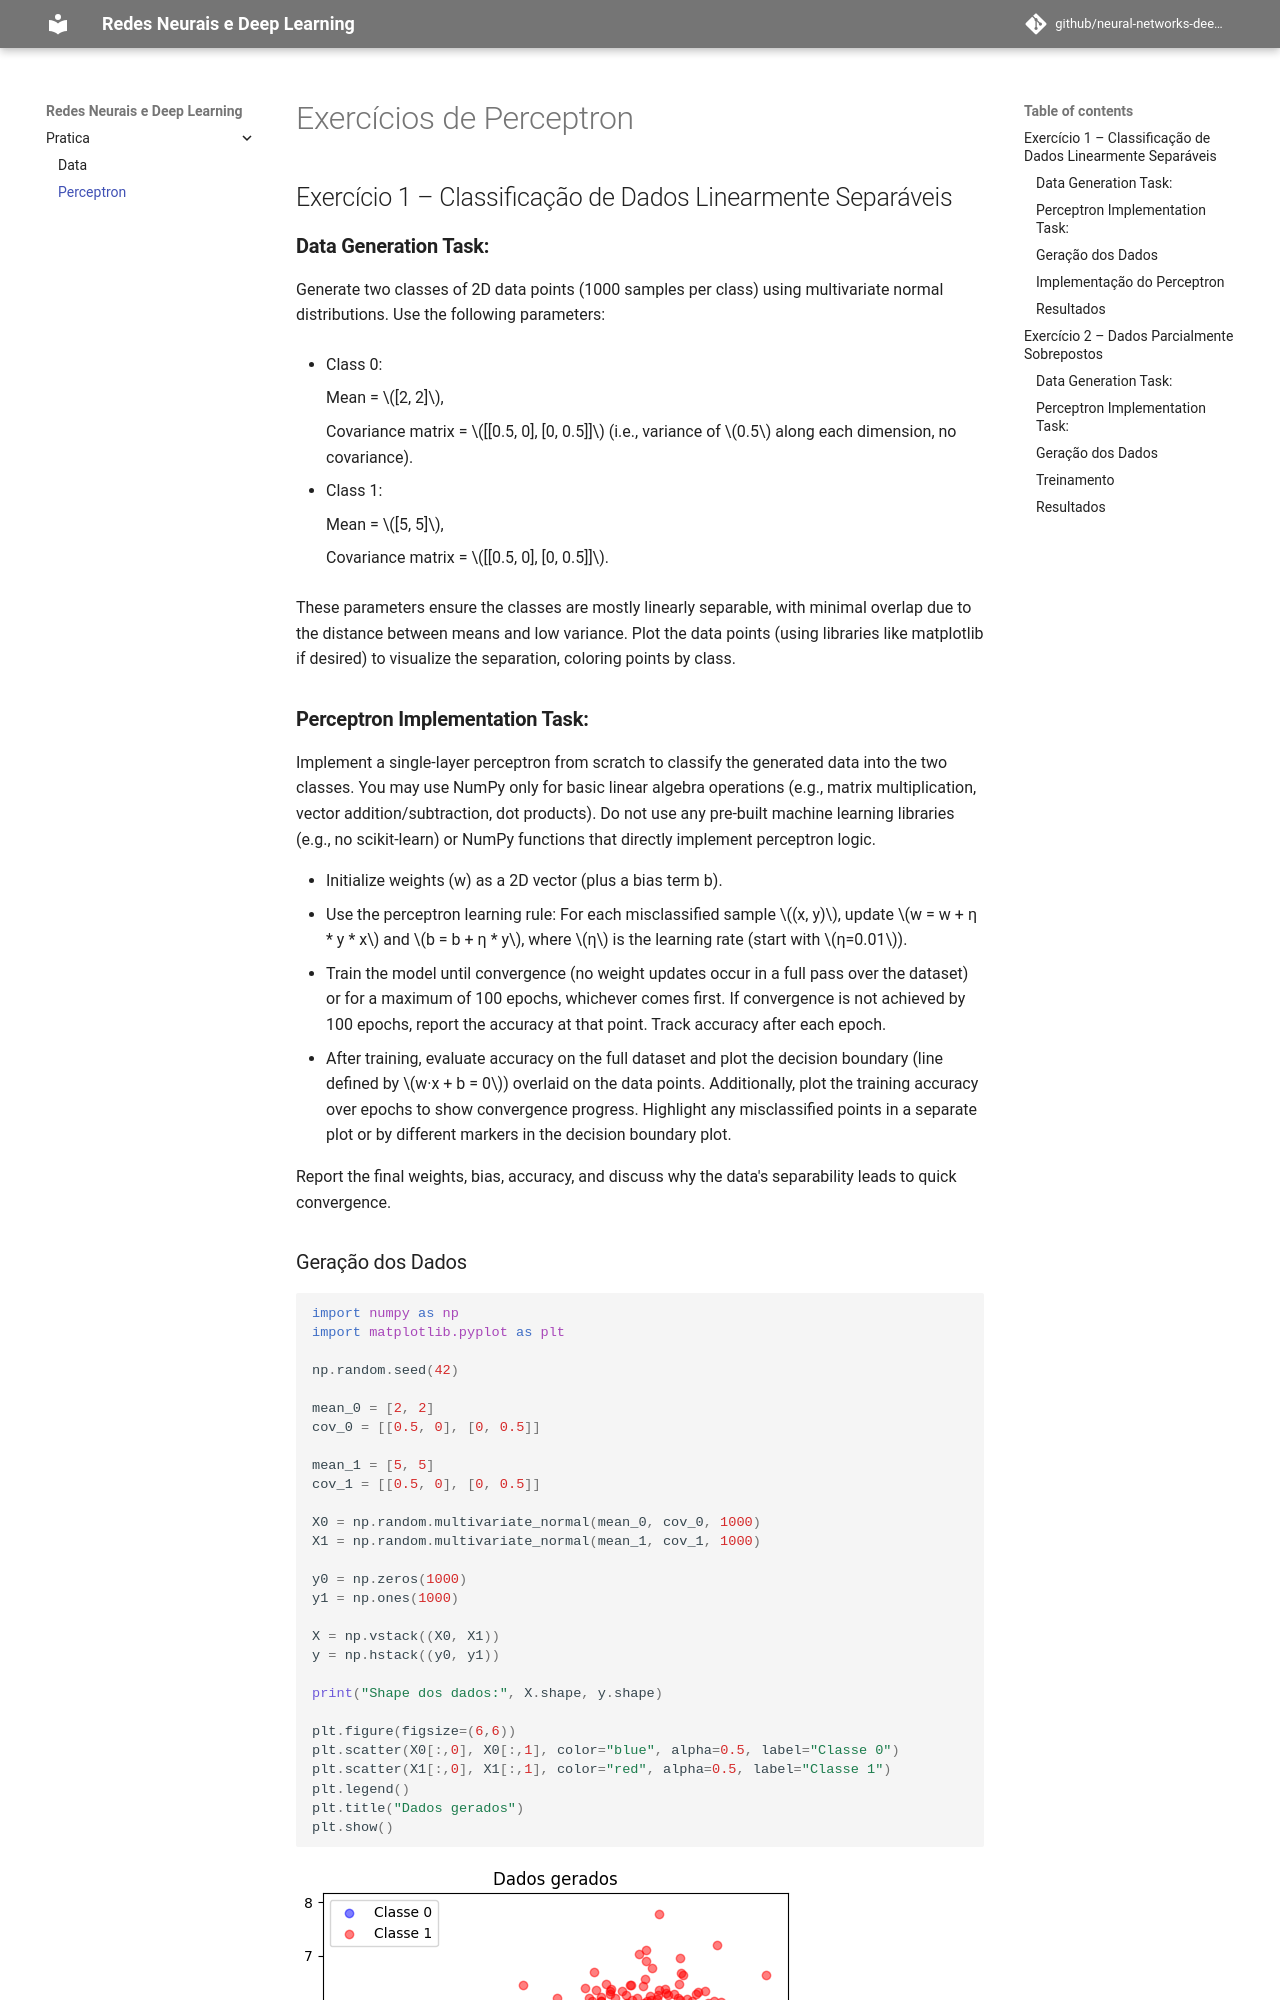

repository: lucasouzamil/neural-networks-deep-learning-docs · page: perceptron/main/index.html · generator: mkdocs

# Exercícios de Perceptron

## Exercício 1 – Classificação de Dados Linearmente Separáveis

### **Data Generation Task:** 

Generate two classes of 2D data points (1000 samples per class) using multivariate normal distributions. Use the following parameters:  

- Class 0:

    Mean = $[2, 2]$,
    
    Covariance matrix = $[[0.5, 0], [0, 0.5]]$ (i.e., variance of $0.5$ along each dimension, no covariance).  

- Class 1:

    Mean = $[5, 5]$,
    
    Covariance matrix = $[[0.5, 0], [0, 0.5]]$.  

These parameters ensure the classes are mostly linearly separable, with minimal overlap due to the distance between means and low variance. Plot the data points (using libraries like matplotlib if desired) to visualize the separation, coloring points by class.

### **Perceptron Implementation Task:**

Implement a single-layer perceptron from scratch to classify the generated data into the two classes. You may use NumPy only for basic linear algebra operations (e.g., matrix multiplication, vector addition/subtraction, dot products). Do not use any pre-built machine learning libraries (e.g., no scikit-learn) or NumPy functions that directly implement perceptron logic.  

- Initialize weights (w) as a 2D vector (plus a bias term b).  
- Use the perceptron learning rule: For each misclassified sample $(x, y)$, update $w = w + η * y * x$ and $b = b + η * y$, where $η$ is the learning rate (start with $η=0.01$).  
- Train the model until convergence (no weight updates occur in a full pass over the dataset) or for a maximum of 100 epochs, whichever comes first. If convergence is not achieved by 100 epochs, report the accuracy at that point. Track accuracy after each epoch.  
- After training, evaluate accuracy on the full dataset and plot the decision boundary (line defined by $w·x + b = 0$) overlaid on the data points. Additionally, plot the training accuracy over epochs to show convergence progress. Highlight any misclassified points in a separate plot or by different markers in the decision boundary plot.  

Report the final weights, bias, accuracy, and discuss why the data's separability leads to quick convergence.
